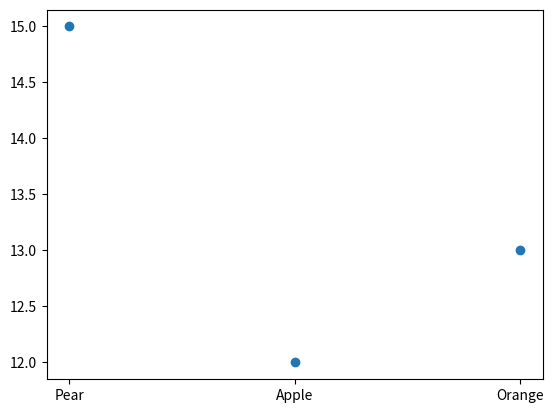

Python code for this plot:
#Scatter plot for Sprint 6 

import matplotlib.pyplot as plt

x = ["Pear","Apple","Orange"]
y = [15,12,13]

plt.scatter(x, y)
plt.show()